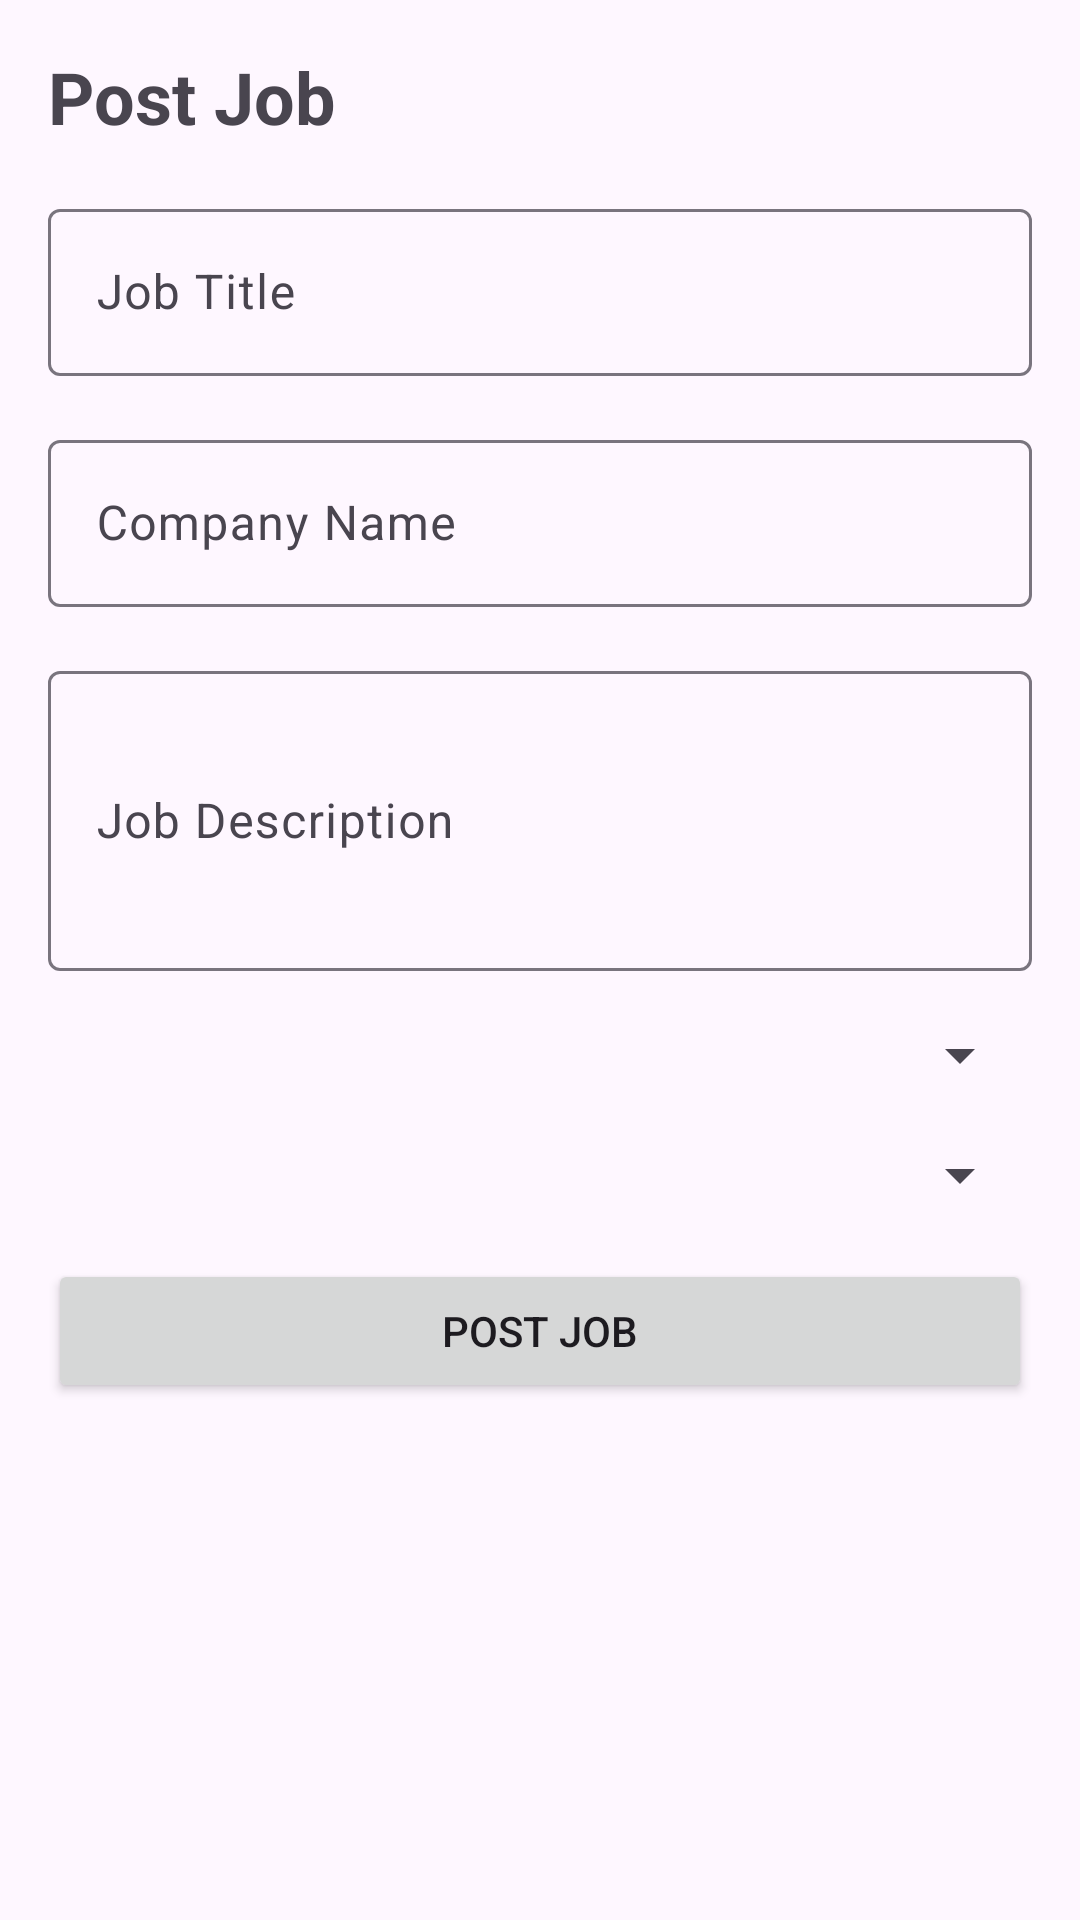

The Android layout XML behind this screen, and the referenced resources:
<!-- AndroidManifest.xml: application theme Theme.StudentCV -->
<!-- res/layout/activity_manage_jobs.xml -->
<?xml version="1.0" encoding="utf-8"?>
<androidx.constraintlayout.widget.ConstraintLayout
    xmlns:android="http://schemas.android.com/apk/res/android"
    xmlns:app="http://schemas.android.com/apk/res-auto"
    android:layout_width="match_parent"
    android:layout_height="match_parent"
    android:padding="16dp">

    <TextView
        android:id="@+id/manageJobsTitle"
        android:layout_width="wrap_content"
        android:layout_height="wrap_content"
        android:text="Post Job"
        android:textSize="24sp"
        android:textStyle="bold"
        app:layout_constraintTop_toTopOf="parent"
        app:layout_constraintLeft_toLeftOf="parent" />

    <com.google.android.material.textfield.TextInputLayout
        android:id="@+id/jobTitleInput"
        android:layout_width="match_parent"
        android:layout_height="wrap_content"
        android:hint="Job Title"
        app:layout_constraintTop_toBottomOf="@id/manageJobsTitle"
        app:layout_constraintLeft_toLeftOf="parent"
        app:layout_constraintRight_toRightOf="parent"
        android:layout_marginTop="16dp">

        <com.google.android.material.textfield.TextInputEditText
            android:layout_width="match_parent"
            android:layout_height="wrap_content" />
    </com.google.android.material.textfield.TextInputLayout>

    <com.google.android.material.textfield.TextInputLayout
        android:id="@+id/companyNameInput"
        android:layout_width="match_parent"
        android:layout_height="wrap_content"
        android:hint="Company Name"
        app:layout_constraintTop_toBottomOf="@id/jobTitleInput"
        app:layout_constraintLeft_toLeftOf="parent"
        app:layout_constraintRight_toRightOf="parent"
        android:layout_marginTop="16dp">

        <com.google.android.material.textfield.TextInputEditText
            android:layout_width="match_parent"
            android:layout_height="wrap_content" />
    </com.google.android.material.textfield.TextInputLayout>

    <com.google.android.material.textfield.TextInputLayout
        android:id="@+id/jobDescriptionInput"
        android:layout_width="match_parent"
        android:layout_height="wrap_content"
        android:hint="Job Description"
        app:layout_constraintTop_toBottomOf="@id/companyNameInput"
        app:layout_constraintLeft_toLeftOf="parent"
        app:layout_constraintRight_toRightOf="parent"
        android:layout_marginTop="16dp">

        <com.google.android.material.textfield.TextInputEditText
            android:layout_width="match_parent"
            android:layout_height="wrap_content"
            android:minHeight="100dp" />
    </com.google.android.material.textfield.TextInputLayout>

    <Spinner
        android:id="@+id/jobTypeSpinner"
        android:layout_width="match_parent"
        android:layout_height="wrap_content"
        app:layout_constraintTop_toBottomOf="@id/jobDescriptionInput"
        app:layout_constraintLeft_toLeftOf="parent"
        app:layout_constraintRight_toRightOf="parent"
        android:layout_marginTop="16dp" />

    <Spinner
        android:id="@+id/jobLocationSpinner"
        android:layout_width="match_parent"
        android:layout_height="wrap_content"
        app:layout_constraintTop_toBottomOf="@id/jobTypeSpinner"
        app:layout_constraintLeft_toLeftOf="parent"
        app:layout_constraintRight_toRightOf="parent"
        android:layout_marginTop="16dp" />

    <Button
        android:id="@+id/postJobButton"
        android:layout_width="match_parent"
        android:layout_height="wrap_content"
        android:layout_marginTop="16dp"
        android:text="Post Job"
        app:layout_constraintTop_toBottomOf="@id/jobLocationSpinner"
        app:layout_constraintLeft_toLeftOf="parent"
        app:layout_constraintRight_toRightOf="parent" />

</androidx.constraintlayout.widget.ConstraintLayout>
<!-- resources referenced by this layout -->
<resources>
  <style name="Theme.StudentCV" parent="Base.Theme.StudentCV" />
  <style name="Base.Theme.StudentCV" parent="Theme.Material3.DayNight.NoActionBar">
          
          
      </style>
</resources>
